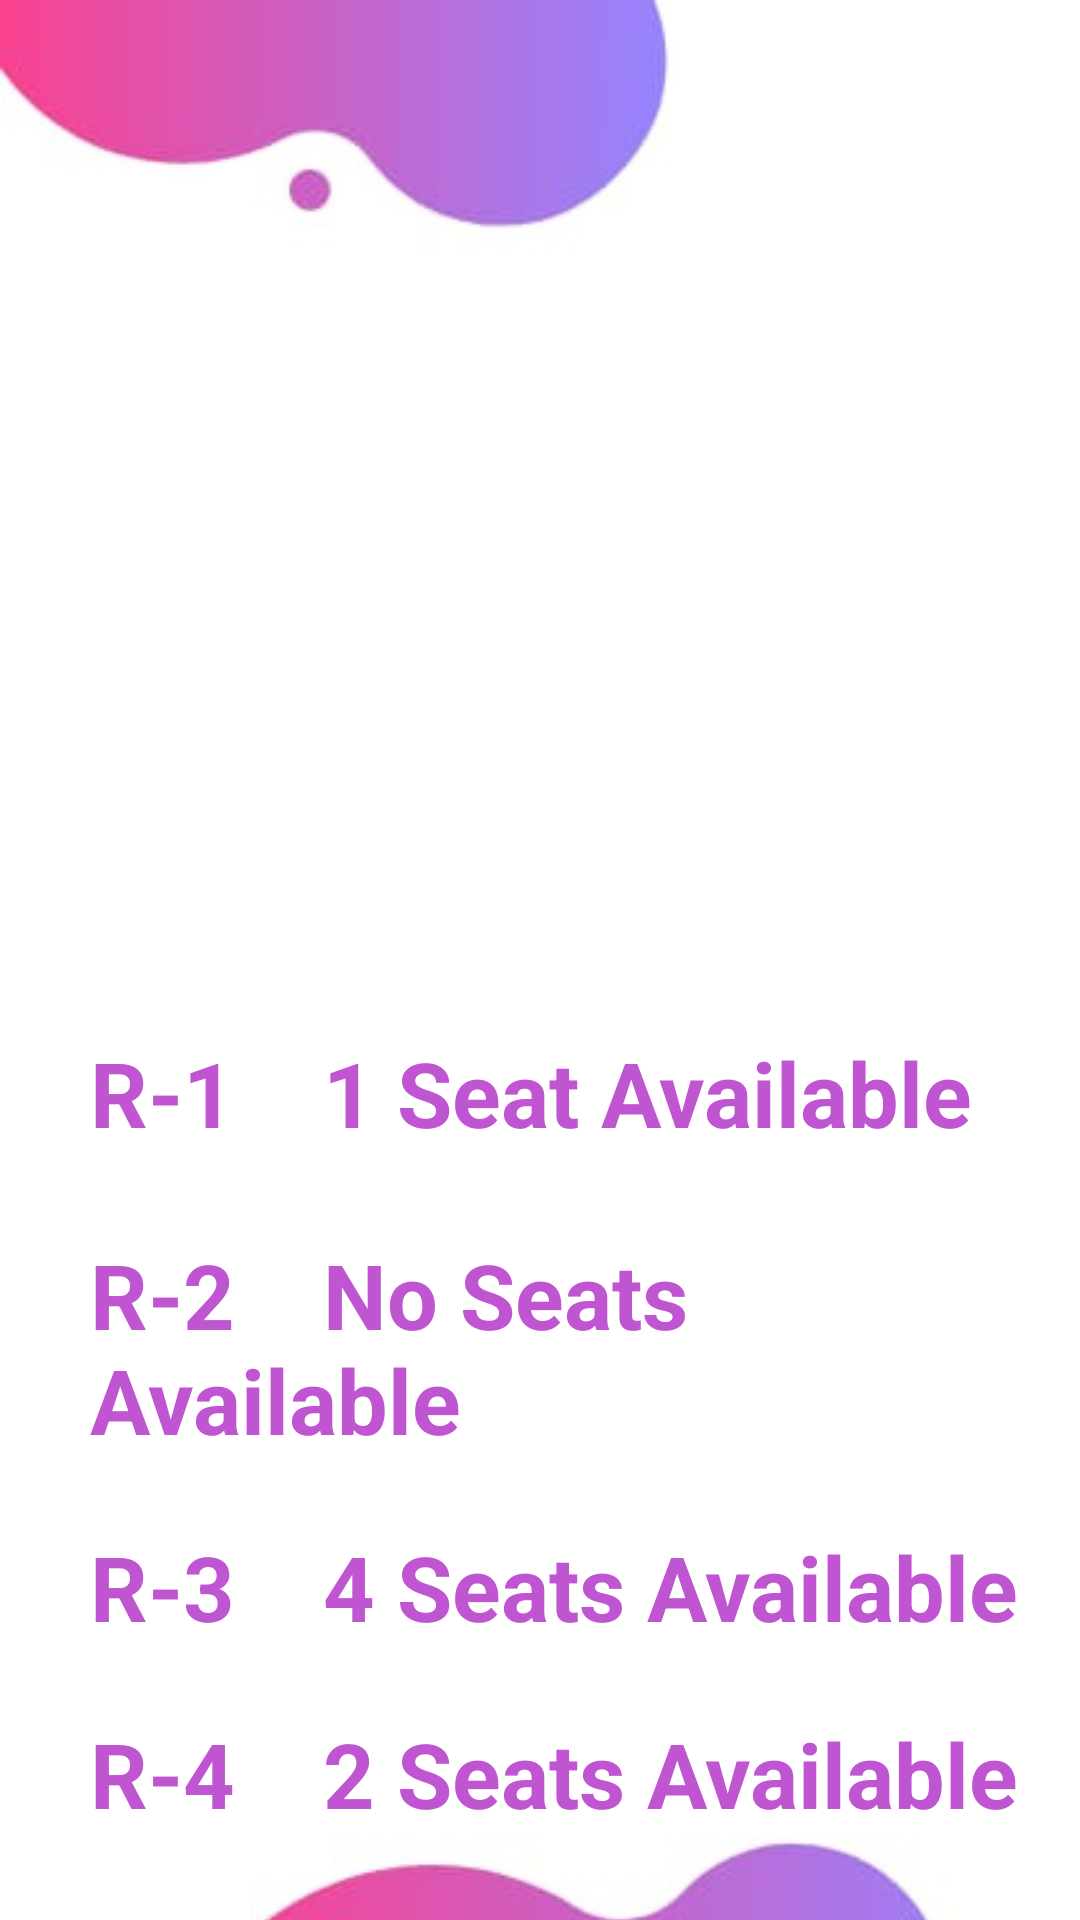

Reconstruct the res/layout file that produces this screen, plus the resources it refers to.
<!-- AndroidManifest.xml: application theme Theme.Login_4 -->
<!-- res/layout/activity_near_driver.xml -->
<?xml version="1.0" encoding="utf-8"?>
<RelativeLayout xmlns:android="http://schemas.android.com/apk/res/android"
    xmlns:app="http://schemas.android.com/apk/res-auto"
    xmlns:tools="http://schemas.android.com/tools"
    android:layout_width="match_parent"
    android:layout_height="match_parent"
    android:background="@drawable/bgimgkrr1"
    android:gravity="center"
    android:layout_gravity="center"
    tools:ignore="ExtraText">

    <FrameLayout
        android:id="@+id/map"
        android:layout_width="match_parent"
        android:layout_height="303dp"
        android:layout_alignParentTop="true"
        android:layout_alignParentBottom="true"
        android:layout_marginTop="50dp"
        android:layout_marginBottom="379dp"
        android:layout_weight="1"
        tools:ignore="ObsoleteLayoutParam,UnknownIdInLayout">

    </FrameLayout>

    <TextView
        android:id="@+id/toolbar"
        android:layout_width="347dp"
        android:layout_height="60dp"
        android:layout_alignParentStart="true"
        android:layout_alignParentTop="true"
        android:layout_alignParentEnd="true"
        android:layout_alignParentBottom="true"
        android:layout_marginStart="84dp"
        android:layout_marginTop="-3dp"
        android:layout_marginEnd="26dp"
        android:layout_marginBottom="673dp"
        android:backgroundTint="@color/Lavender"
        android:text="UniRide"
        android:textColor="@color/black"
        android:textSize="40sp"
        android:textStyle="bold"
        tools:ignore="HardcodedText,MissingConstraints,TextContrastCheck,TextSizeCheck,VisualLintBounds"
        tools:layout_editor_absoluteY="2dp" />

    <TextView
        android:id="@+id/seat1"
        android:layout_width="match_parent"
        android:layout_height="wrap_content"
        android:layout_alignParentStart="true"
        android:layout_alignParentTop="true"
        android:layout_marginStart="30dp"
        android:layout_marginLeft="30dp"
        android:layout_marginTop="375dp"
        android:text="R-1    1 Seat Available"
        android:textColor="@color/Lavender"
        android:textSize="30sp"
        android:textStyle="bold"
        tools:ignore="HardcodedText,RtlHardcoded" />


    <TextView
        android:id="@+id/seat2"
        android:layout_width="match_parent"
        android:layout_height="wrap_content"
        android:layout_below="@id/seat1"
        android:layout_alignParentStart="true"
        android:layout_marginStart="30dp"
        android:layout_marginLeft="30dp"
        android:layout_marginTop="27dp"
        android:text="R-2    No Seats Available"
        android:textColor="@color/Lavender"
        android:textSize="30sp"
        android:textStyle="bold"
        tools:ignore="HardcodedText,RtlHardcoded,VisualLintOverlap" />


    <TextView
        android:id="@+id/seat3"
        android:layout_width="match_parent"
        android:layout_height="wrap_content"
        android:layout_below="@id/seat2"
        android:layout_alignParentStart="true"
        android:layout_marginStart="30dp"
        android:layout_marginLeft="30dp"
        android:layout_marginTop="22dp"
        android:text="R-3    4 Seats Available"
        android:textColor="@color/Lavender"
        android:textSize="30sp"
        android:textStyle="bold|normal"
        tools:ignore="HardcodedText,RtlHardcoded" />

    <TextView
        android:id="@+id/seat4"
        android:layout_width="match_parent"
        android:layout_height="wrap_content"
        android:layout_below="@id/seat3"
        android:layout_alignParentStart="true"
        android:layout_marginStart="30dp"
        android:layout_marginLeft="30dp"
        android:layout_marginTop="22dp"
        android:text="R-4    2 Seats Available "
        android:textColor="@color/Lavender"
        android:textSize="30sp"
        android:textStyle="bold|normal"
        tools:ignore="HardcodedText,RtlHardcoded" />

    <TextView
        android:id="@+id/seat5"
        android:layout_width="match_parent"
        android:layout_height="wrap_content"
        android:layout_below="@id/seat4"
        android:layout_alignParentStart="true"
        android:layout_marginStart="30dp"
        android:layout_marginLeft="30dp"
        android:layout_marginTop="22dp"
        android:text="R-5    3 Seats Available "
        android:textColor="@color/Lavender"
        android:textSize="30sp"
        android:textStyle="bold|normal"
        tools:ignore="HardcodedText,RtlHardcoded" />


</RelativeLayout>
<!-- resources referenced by this layout -->
<resources>
  <color name="Lavender">#BF55D1</color>
  <color name="black">#FF000000</color>
  <!-- drawable bgimgkrr1: png bitmap (drawable, 103525 bytes) -->
  <style name="Theme.Login_4" parent="Theme.MaterialComponents.DayNight.NoActionBar">
          
          <item name="colorPrimary">@color/purple_500</item>
          <item name="colorPrimaryVariant">@color/purple_700</item>
          <item name="colorOnPrimary">@color/white</item>
          
          <item name="colorSecondary">@color/teal_200</item>
          <item name="colorSecondaryVariant">@color/teal_700</item>
          <item name="colorOnSecondary">@color/black</item>
          
          <item name="android:statusBarColor">?attr/colorPrimaryVariant</item>
          
      </style>
  <color name="purple_500">#FF6200EE</color>
  <color name="purple_700">#FF3700B3</color>
  <color name="white">#FFFFFFFF</color>
  <color name="teal_200">#FF03DAC5</color>
  <color name="teal_700">#FF018786</color>
</resources>
